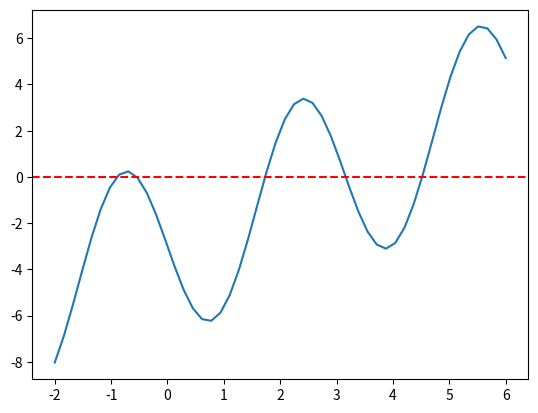

Source code (Python):
# import libraries
import numpy as np
import matplotlib.pyplot as plt

def driver():
    # Use the expanded version of the function
    f = lambda x: x**3+x-4
    a = 1
    b = 4
    tol = 1e-3

    [astar, ier], count = bisection(f, a, b, tol)
    print('The approximate root is', astar)
    print('The error message reads:', ier)
    print('f(astar) =', f(astar))
    print(count)

def bisection(f, a, b, tol):
    fa = f(a)
    fb = f(b)
    if (fa * fb > 0):
        ier = 1
        astar = a
        return [astar, ier]

    if (fa == 0):
        astar = a
        ier = 0
        return [astar, ier]

    if (fb == 0):
        astar = b
        ier = 0
        return [astar, ier]
    count = 0
    while (b - a) > tol:
        d = 0.5 * (a + b)
        fd = f(d)
        count +=1
        if (fd == 0):
            astar = d
            ier = 0
            return [astar, ier]

        if (fa * fd < 0):
            b = d
        else: 
            a = d
            fa = fd

    astar = 0.5 * (a + b)
    ier = 0
    return [astar, ier], count

driver()


x = np.linspace(-2, 6)
def func1(x):
    return x-4*np.sin(2*x)-3

plt.plot(x, func1(x))
plt.axhline(0, color = 'red', linestyle = '--')
plt.show()

def driver():

# test functions 
     f1 = lambda x: -np.sin(2 * x) + (5 * x / 4) - (3 / 4)



     Nmax = 100
     tol = 1e-10

     x0 = 5
     [xstar,ier] = fixedpt(f1,x0,tol,Nmax)
     print('the approximate fixed point is:',xstar)
     print('f1(xstar):',f1(xstar))
     print('Error message reads:',ier)
    



# define routines
def fixedpt(f,x0,tol,Nmax):

    ''' x0 = initial guess''' 
    ''' Nmax = max number of iterations'''
    ''' tol = stopping tolerance'''

    count = 0
    while (count <Nmax):
       count = count +1
       x1 = f(x0)
       if (abs(x1-x0) <tol):
          xstar = x1
          ier = 0
          return [xstar,ier]
       x0 = x1

    xstar = x1
    ier = 1
    return [xstar, ier]
    

driver()
